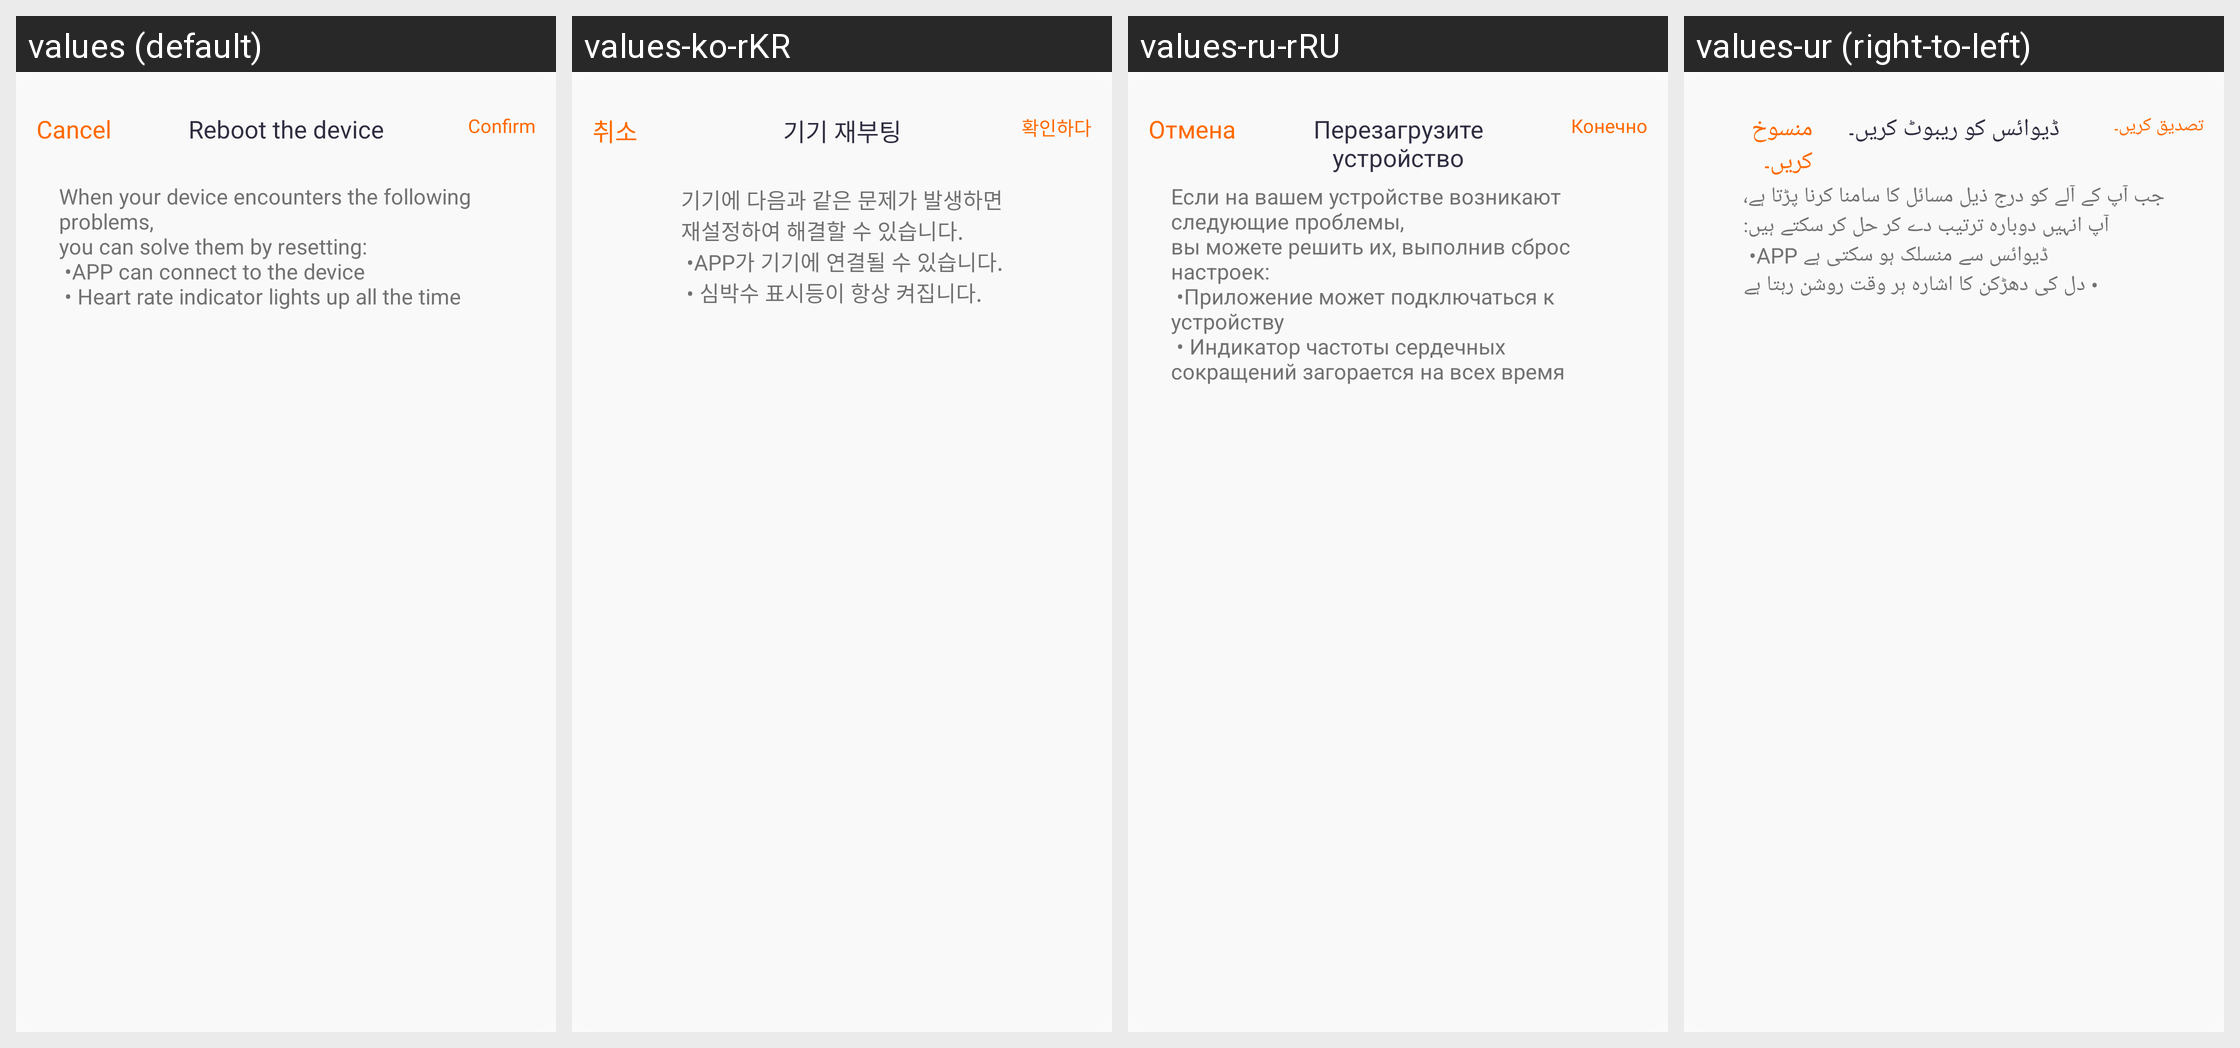

For this localized Android screen grid, give each drawn string resource with its value in every locale shown.
Android screen res/layout/layout_dialog_restart_1.xml rendered under 4 locales, left to right: values (default), values-ko-rKR, values-ru-rRU, values-ur (right-to-left). Device: Nexus 5 (rendered at 1080×1920; each locale shown at half size, 540×960, under a caption strip naming it); theme Theme.QCWatch.
Other locales in the repository, not shown: values-ar, values-ar-rAE, values-as, values-cs, values-de, values-de-rDE, values-el-rGR, values-en-rUS, values-es, values-es-rES, values-fa, values-fr, values-fr-rFR, values-hi-rIN, values-hu, values-in-rID, values-it-rIT, values-ja, values-ja-rJP, values-kk-rKZ, values-ne, values-nl, values-or, values-pl-rPL, values-pt, values-pt-rPT, values-ro-rRO, values-sk, values-te, values-th-rTH, values-tr-rTR, values-uk, values-vi-rVN, values-zh, values-zh-rCN, values-zh-rHK, values-zh-rTW.
Strings drawn on this screen, with the default value and each locale's value (text and hints the layout hard-codes, and strings that could not be matched under every locale, appear in the picture but are not listed):

qc_text_47
  values: Cancel
  values-ko-rKR: 취소
  values-ru-rRU: Отмена
  values-ur: منسوخ کریں۔

qc_text_42
  values: Reboot the device
  values-ko-rKR: 기기 재부팅
  values-ru-rRU: Перезагрузите устройство
  values-ur: ڈیوائس کو ریبوٹ کریں۔

qc_text_46
  values: Confirm
  values-ko-rKR: 확인하다
  values-ru-rRU: Конечно
  values-ur: تصدیق کریں۔

qc_text_72_1
  values: When your device encounters the following problems,
      you can solve them by resetting:
       •APP can connect to the device 
       • Heart rate indicator lights up all the time
  values-ko-rKR: 기기에 다음과 같은 문제가 발생하면
      재설정하여 해결할 수 있습니다.
       •APP가 기기에 연결될 수 있습니다.
       • 심박수 표시등이 항상 켜집니다.
  values-ru-rRU: Если на вашем устройстве возникают следующие проблемы,
      вы можете решить их, выполнив сброс настроек:
       •Приложение может подключаться к устройству
       • Индикатор частоты сердечных сокращений загорается на всех время
  values-ur: جب آپ کے آلے کو درج ذیل مسائل کا سامنا کرنا پڑتا ہے،
      آپ انہیں دوبارہ ترتیب دے کر حل کر سکتے ہیں:
       •APP ڈیوائس سے منسلک ہو سکتی ہے 
       • دل کی دھڑکن کا اشارہ ہر وقت روشن رہتا ہے
